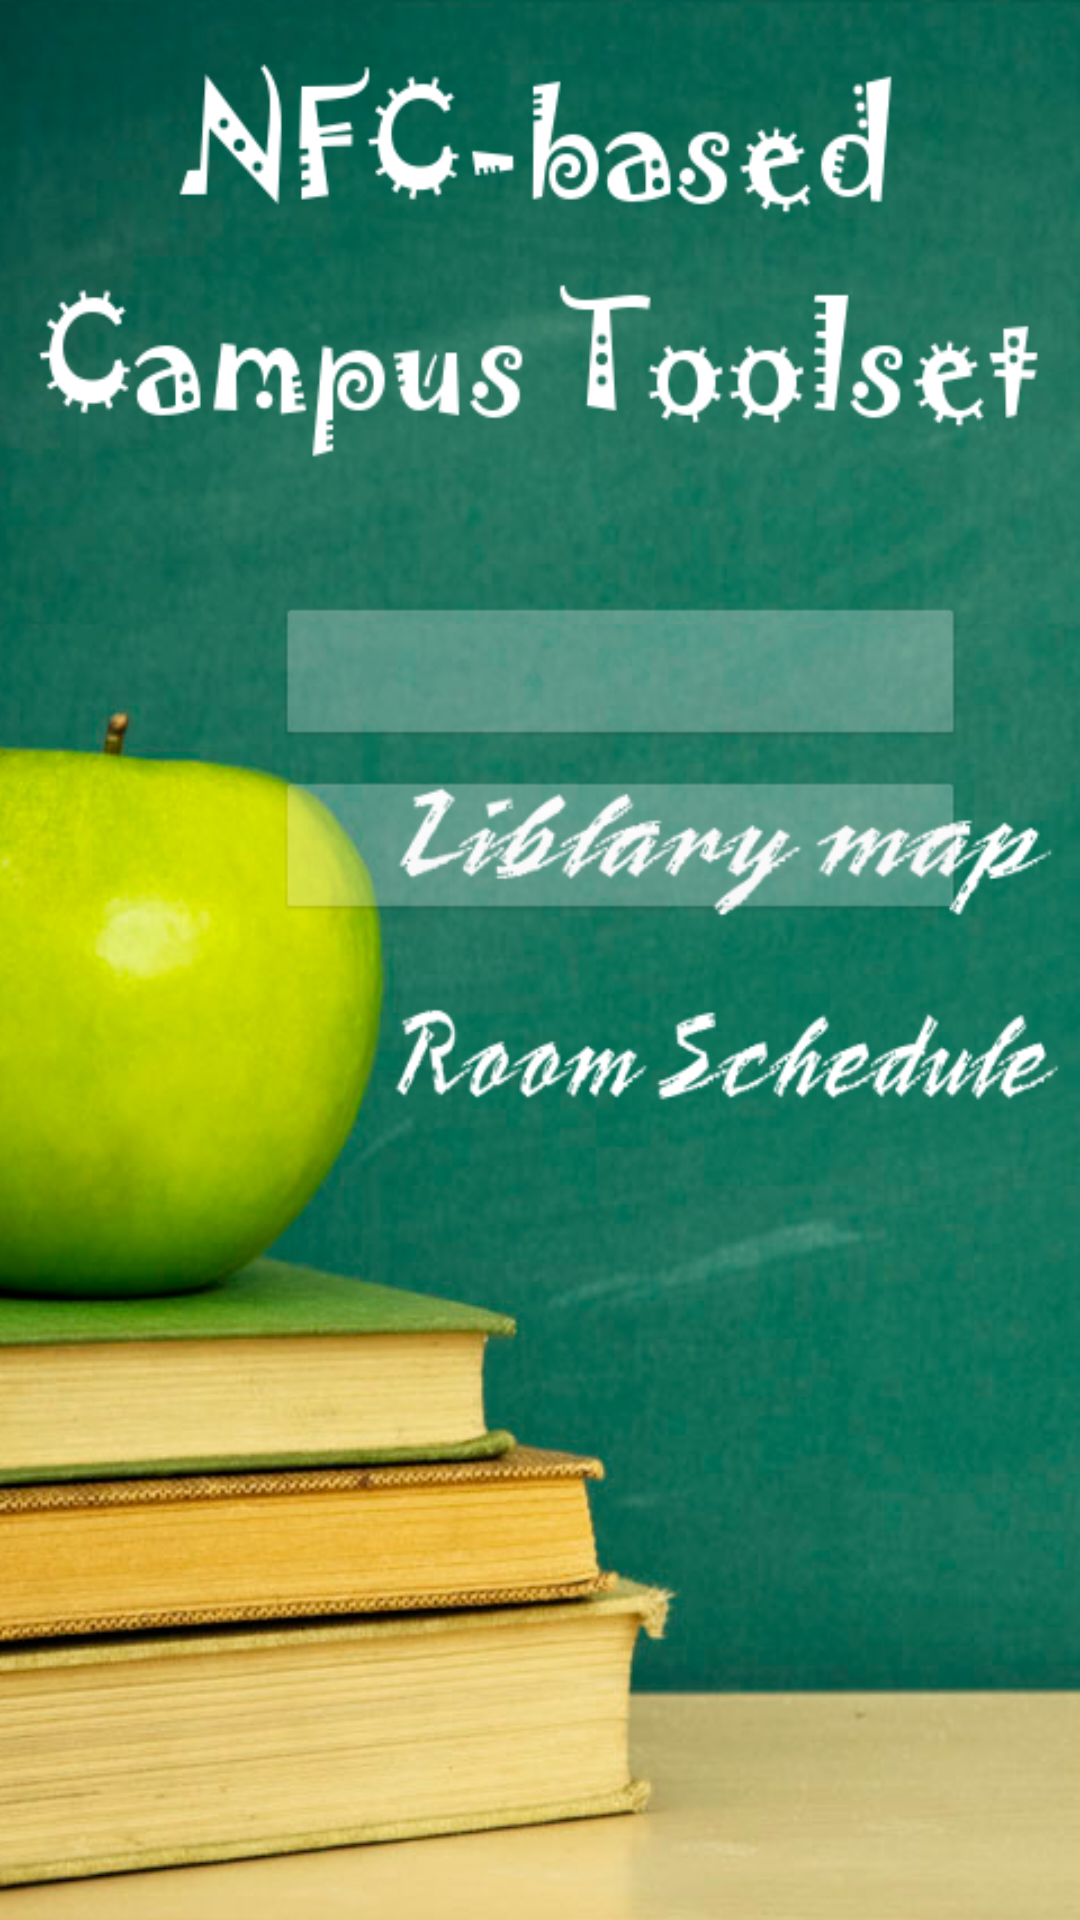

The Android layout XML behind this screen, and the referenced resources:
<!-- AndroidManifest.xml: application theme Theme.White -->
<!-- res/layout/main.xml -->
<?xml version="1.0" encoding="utf-8"?>
<GridLayout xmlns:android="http://schemas.android.com/apk/res/android"
    android:layout_width="wrap_content"
    android:layout_height="wrap_content"
    android:background="@drawable/main_background"
    android:columnCount="14"
    android:orientation="vertical" >

    <Button
        android:id="@+id/btnlib"
        android:layout_width="230dp"
        android:layout_column="1"
        android:layout_columnSpan="2"
        android:layout_gravity="left"
        android:layout_row="1"
        android:alpha="0.3" />

    <Button
        android:id="@+id/btnroom"
        android:layout_width="230dp"
        android:layout_column="1"
        android:layout_columnSpan="2"
        android:layout_gravity="left"
        android:layout_row="3"
        android:alpha="0.3" />

    <Space
        android:layout_width="92dp"
        android:layout_height="1dp"
        android:layout_column="0"
        android:layout_gravity="fill_horizontal"
        android:layout_row="0" />

    <Space
        android:layout_width="1dp"
        android:layout_height="202dp"
        android:layout_column="0"
        android:layout_gravity="fill_horizontal"
        android:layout_row="0" />

    <Space
        android:layout_width="1dp"
        android:layout_height="10dp"
        android:layout_column="0"
        android:layout_gravity="fill_horizontal"
        android:layout_row="2" />

    <Space
        android:layout_width="76dp"
        android:layout_height="1dp"
        android:layout_column="1"
        android:layout_gravity="fill_horizontal"
        android:layout_row="0" />

    <Space
        android:layout_width="1dp"
        android:layout_height="107dp"
        android:layout_column="0"
        android:layout_gravity="fill_horizontal"
        android:layout_row="3" />

</GridLayout>
<!-- resources referenced by this layout -->
<resources>
  <!-- drawable main_background: png bitmap (drawable-hdpi, 383693 bytes) -->
  <style name="Theme.White">
  		<item name="pageBackground">@style/page_background_wh</item>
  		<item name="pagePaddingLayout">@style/page_padding_layout_wh</item>		
  		<item name="textTitle">@style/text_title_wh</item>
  		<item name="textTitleHidden">@style/text_title_hidden_wh</item>
  		<item name="textSubheader">@style/text_subheader_wh</item>
  		<item name="textLarge">@style/text_large_wh</item>
  		<item name="textRegular">@style/text_regular_wh</item>
  		<item name="textCheckBox">@style/text_check_box_wh</item>
  		<item name="textCurrentActivityGreen">@style/text_current_activity_green_wh</item>
  		<item name="whiteBackground">@style/white_background_wh</item>
  		<item name="button">@style/button_wh</item>
  		<item name="list">@style/list_wh</item>
  		<item name="listItem">@style/list_item_wh</item>
  		<item name="listDivider">@style/list_divider_wh</item>
  		<item name="pageMargin">@dimen/page_margin_wh</item>
  	</style>
</resources>
